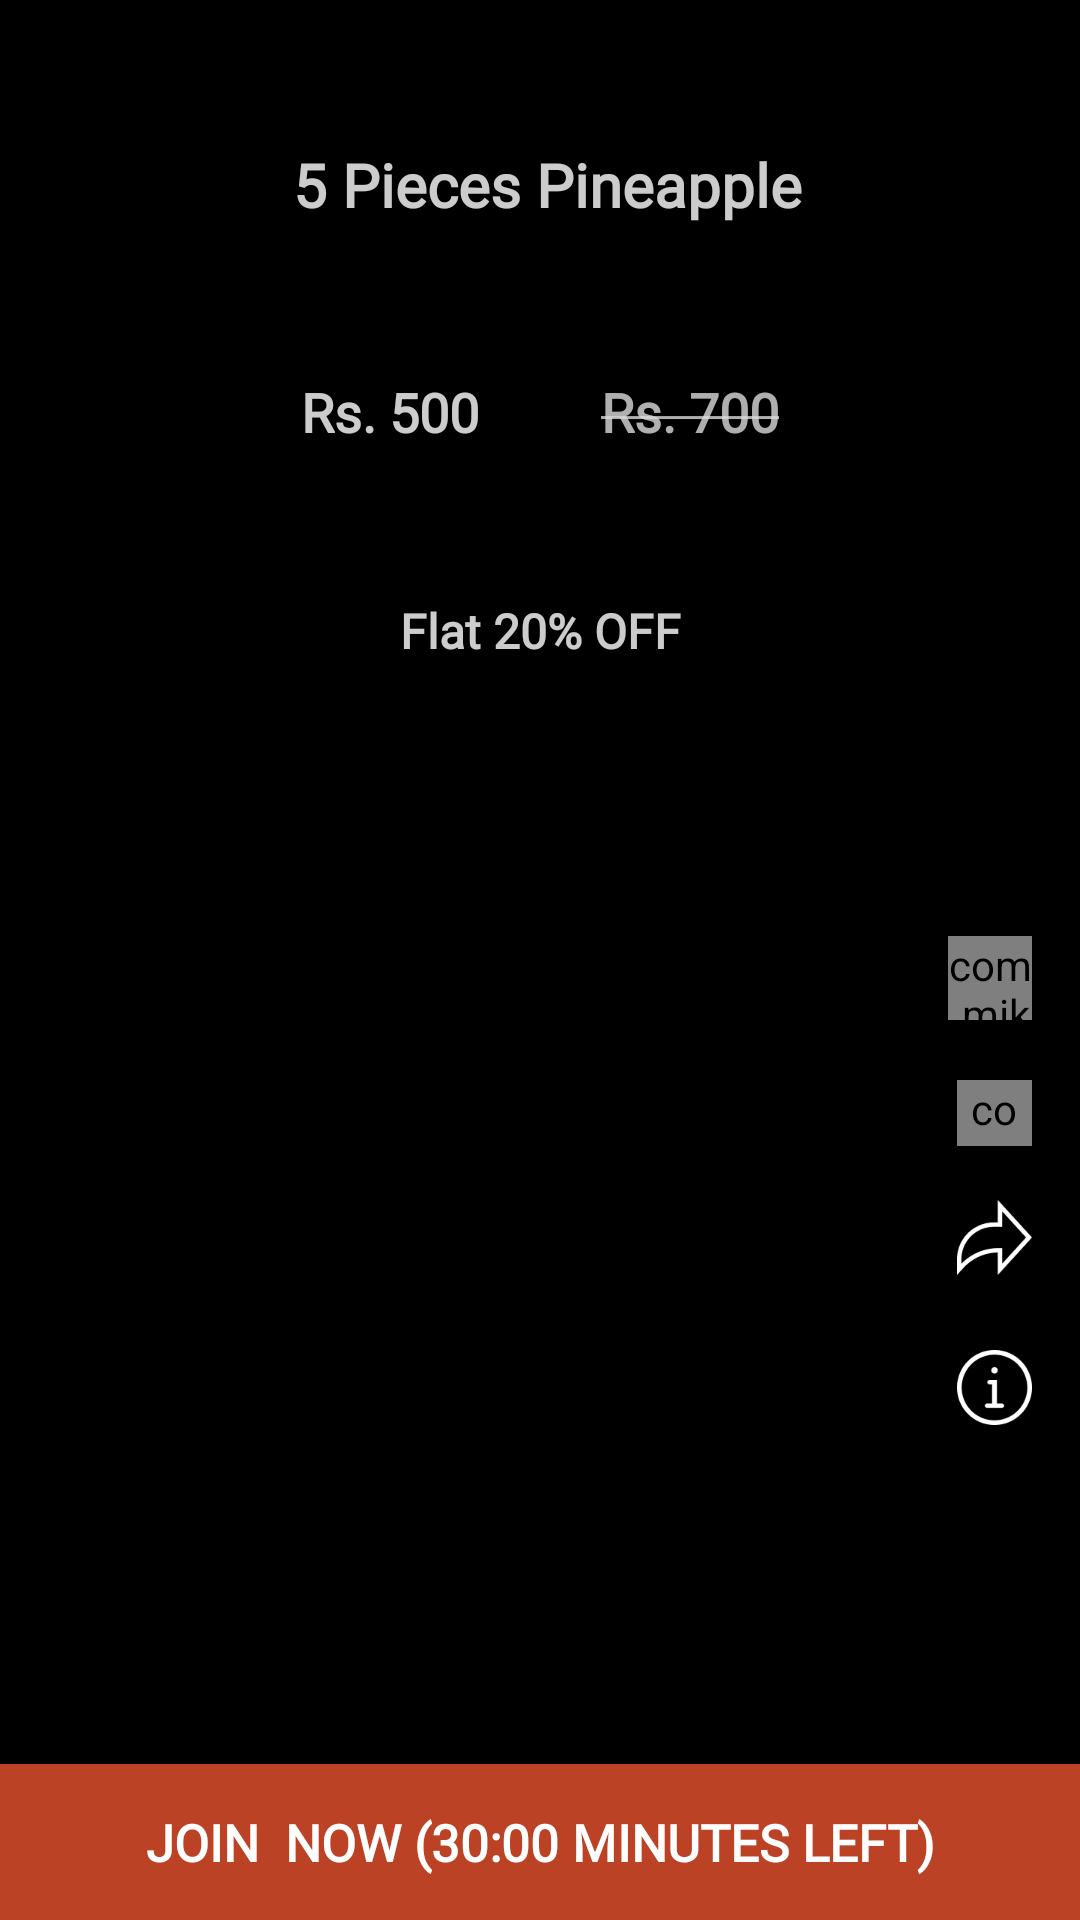

Android layout source for this screen:
<!-- AndroidManifest.xml: application theme AppTheme -->
<!-- res/layout/activity_deal__deep_link.xml -->
<?xml version="1.0" encoding="utf-8"?>
    <androidx.constraintlayout.widget.ConstraintLayout
        android:layout_width="match_parent"
        xmlns:android="http://schemas.android.com/apk/res/android"
        xmlns:app="http://schemas.android.com/apk/res-auto"
        android:layout_height="match_parent"
        android:background="#000000">


        <ProgressBar
            android:id="@+id/progressbar_statusDeal"
            android:layout_width="130dp"
            android:layout_height="130dp"
            android:visibility="gone"
            app:layout_constraintTop_toTopOf="parent"
            app:layout_constraintBottom_toBottomOf="parent"
            app:layout_constraintStart_toStartOf="parent"
            app:layout_constraintEnd_toEndOf="parent"/>

        <com.mikhaellopez.circularimageview.CircularImageView
            android:id="@+id/profileImg"
            android:layout_width="28dp"
            android:layout_height="28dp"
            android:layout_marginEnd="16dp"
            android:layout_marginRight="16dp"
            android:scaleType="centerCrop"
            android:src="@drawable/ic_baseline_person_24"
            android:layout_alignParentLeft="true"
            android:layout_marginLeft="302dp"
            android:layout_alignParentTop="true"
            android:layout_marginTop="312dp"
            app:layout_constraintEnd_toEndOf="parent"
            app:layout_constraintTop_toTopOf="parent" />


        <com.airbnb.lottie.LottieAnimationView
            android:id="@+id/storyPageLike"
            android:layout_width="25dp"
            android:layout_height="22dp"
            android:translationZ="1dp"
            android:layout_alignParentLeft="true"
            android:layout_marginLeft="302dp"
            android:layout_alignParentTop="true"
            android:layout_marginTop="360dp"
            android:background="@drawable/heart"
            android:layout_marginEnd="16dp"
            android:layout_marginRight="16dp"
            app:layout_constraintEnd_toEndOf="parent"
            app:layout_constraintTop_toTopOf="parent"
            app:lottie_rawRes="@raw/heartlike"
            app:lottie_autoPlay="false"
            />


        <ImageView
            android:id="@+id/storyPageShare"
            android:layout_width="25dp"
            android:layout_height="25dp"
            android:translationZ="1dp"
            android:layout_alignParentLeft="true"
            android:layout_marginLeft="302dp"
            android:layout_alignParentTop="true"
            android:layout_marginTop="400dp"
            android:background="@drawable/share"
            android:layout_marginEnd="16dp"
            android:layout_marginRight="16dp"
            app:layout_constraintEnd_toEndOf="parent"
            app:layout_constraintTop_toTopOf="parent"
            />


        <ImageView
            android:id="@+id/INFO"
            android:layout_width="25dp"
            android:layout_height="25dp"
            android:translationZ="1dp"
            android:layout_alignParentLeft="true"
            android:layout_marginLeft="302dp"
            android:layout_alignParentTop="true"
            android:layout_marginTop="450dp"
            android:background="@drawable/info"
            android:layout_marginEnd="16dp"
            android:layout_marginRight="16dp"
            app:layout_constraintEnd_toEndOf="parent"
            app:layout_constraintTop_toTopOf="parent"
            />



        <ImageView
            android:id="@+id/image"
            app:layout_constraintEnd_toEndOf="parent"
            app:layout_constraintStart_toStartOf="parent"
            android:layout_height="0dp"
            app:layout_constraintTop_toTopOf="parent"
            android:alpha="0.4"
            android:scaleType="fitXY"
            app:layout_constraintBottom_toTopOf="@+id/storyPageJoinNow"
            android:layout_width="0dp" />


        <LinearLayout
            android:id="@+id/shipAddress"
            android:layout_width="match_parent"
            android:layout_height="wrap_content"
            android:background="#DCFEF6"
            app:layout_constraintBottom_toBottomOf="parent"
            app:layout_constraintEnd_toEndOf="parent"
            >

            <LinearLayout
                android:layout_width="match_parent"
                android:layout_height="wrap_content"
                android:orientation="vertical">
                <androidx.appcompat.widget.Toolbar
                    android:layout_width="match_parent"
                    android:layout_height="50dp"
                    app:titleMarginStart="45dp"
                    app:titleTextColor="@color/colorPrimaryDark"
                    app:title="Shipping Address"/>
            </LinearLayout>
        </LinearLayout>

        <Button
            android:id="@+id/storyPageJoinNow"
            android:layout_width="match_parent"
            android:layout_height="52dp"
            android:background="@drawable/joinowbutton"
            android:fontFamily="@font/montserrat"
            android:text="Join  Now (30:00 minutes left)"
            android:textColor="#ffff"
            android:textSize="17sp"
            android:textStyle="bold"
            app:layout_constraintBottom_toBottomOf="parent"
            app:layout_constraintEnd_toEndOf="parent" />



        <TextView
            android:id="@+id/Title"
            android:layout_width="wrap_content"
            android:layout_height="wrap_content"
            android:layout_marginHorizontal="4dp"
            android:layout_marginTop="48dp"
            android:fontFamily="@font/montserrat"
            android:gravity="center_horizontal"
            android:text=" 5 Pieces Pineapple"
            android:alpha="0.8"
            android:textAlignment="center"
            android:textColor="@color/colorAccent"
            android:textSize="20sp"
            android:textStyle="bold"
            app:layout_constraintStart_toStartOf="parent"
            app:layout_constraintEnd_toEndOf="parent"
            app:layout_constraintTop_toTopOf="parent" />


        <TextView
            android:id="@+id/Price"
            android:layout_width="wrap_content"
            android:layout_height="wrap_content"
            android:layout_marginHorizontal="4dp"
            android:layout_marginTop="50dp"
            android:fontFamily="@font/montserrat"
            android:gravity="center_horizontal"
            android:text="Rs. 500"
            android:alpha="0.8"
            android:textAlignment="center"
            android:textColor="@color/colorAccent"
            android:textSize="18sp"
            android:textStyle="bold"
            app:layout_constraintStart_toStartOf="parent"
            app:layout_constraintEnd_toEndOf="@id/strikePrice"
            app:layout_constraintTop_toBottomOf="@id/Title"
            />

        <TextView
            android:id="@+id/strikePrice"
            android:layout_width="wrap_content"
            android:layout_height="wrap_content"
            android:layout_marginHorizontal="4dp"
            android:layout_marginTop="50dp"
            android:fontFamily="@font/montserrat"
            android:gravity="center_horizontal"
            android:text="@string/strike_text"
            android:alpha="0.8"
            android:textAlignment="center"
            android:textColor="#DBDBDB"
            android:textSize="18sp"
            android:textStyle="bold"
            app:layout_constraintStart_toStartOf="@id/Price"
            app:layout_constraintEnd_toEndOf="parent"
            app:layout_constraintTop_toBottomOf="@id/Title" />

        <TextView
            android:id="@+id/flat_off"
            android:layout_width="wrap_content"
            android:layout_height="wrap_content"
            android:layout_marginHorizontal="4dp"
            android:layout_marginTop="50dp"
            android:fontFamily="@font/montserrat"
            android:gravity="center_horizontal"
            android:text="Flat 20% OFF"
            android:alpha="0.8"
            android:textAlignment="center"
            android:textColor="@color/colorAccent"
            android:textSize="16sp"
            android:textStyle="bold"
            app:layout_constraintStart_toStartOf="parent"
            app:layout_constraintEnd_toEndOf="parent"
            app:layout_constraintTop_toBottomOf="@id/Price"  />

        <TextView
            android:id="@+id/peopleleft"
            android:layout_width="wrap_content"
            android:layout_height="wrap_content"
            android:layout_marginHorizontal="4dp"
            android:layout_marginTop="470dp"
            android:fontFamily="@font/montserrat"
            android:gravity="center_horizontal"
            android:text="People Joined : 20 / 100 "
            android:alpha="0.8"
            android:textAlignment="center"
            android:textColor="@color/colorAccent"
            android:textSize="18sp"
            android:textStyle="bold"
            app:layout_constraintStart_toStartOf="parent"
            app:layout_constraintEnd_toEndOf="parent"
            app:layout_constraintTop_toTopOf="@id/flat_off"  />

        <LinearLayout
            android:layout_width="match_parent"
            app:layout_constraintTop_toTopOf="parent"
            app:layout_constraintBottom_toTopOf="@+id/storyPageJoinNow"
            android:orientation="horizontal"
            android:layout_height="0dp">

            <View
                android:id="@+id/reverse"
                android:layout_width="0dp"
                android:layout_height="match_parent"
                android:layout_weight="1" />

            <View
                android:id="@+id/skip"
                android:layout_width="0dp"
                android:layout_height="match_parent"
                android:layout_weight="1" />
        </LinearLayout>


    </androidx.constraintlayout.widget.ConstraintLayout>
<!-- resources referenced by this layout -->
<resources>
  <color name="colorAccent">#ffff</color>
  <color name="colorPrimaryDark">#BC4226</color>
  <!-- drawable heart: png bitmap (drawable-v21, 1590 bytes) -->
  <!-- drawable info: png bitmap (drawable-v21, 1873 bytes) -->
  <!-- drawable joinowbutton (drawable-anydpi-v24) -->
  <?xml version="1.0" encoding="utf-8"?>
  <selector xmlns:android="http://schemas.android.com/apk/res/android">
      <item>
          <shape android:shape="rectangle">
              <solid android:color="@color/colorPrimaryDark"/>
  
              
              <corners android:radius="0dp" />
          </shape>
      </item>
  </selector>
  <!-- drawable share: png bitmap (drawable-v21, 1793 bytes) -->
  <string name="strike_text"><strike>Rs. 700</strike></string>
  <style name="AppTheme" parent="Theme.AppCompat.Light.NoActionBar">
          
          <item name="colorPrimary">@color/colorPrimary</item>
          <item name="colorPrimaryDark">@color/colorPrimaryDark</item>
          <item name="colorAccent">@color/colorAccent</item>
          <item name="android:itemBackground">@color/white</item>
          <item name="android:textColor">@color/colorPrimary</item>
  
      </style>
  <color name="colorPrimary">#EF2512</color>
  <!-- not gathered from this repository: default colours our renderer supplied (Android Studio template values) -->
  <color name="white">#FFFFFFFF</color>
</resources>
